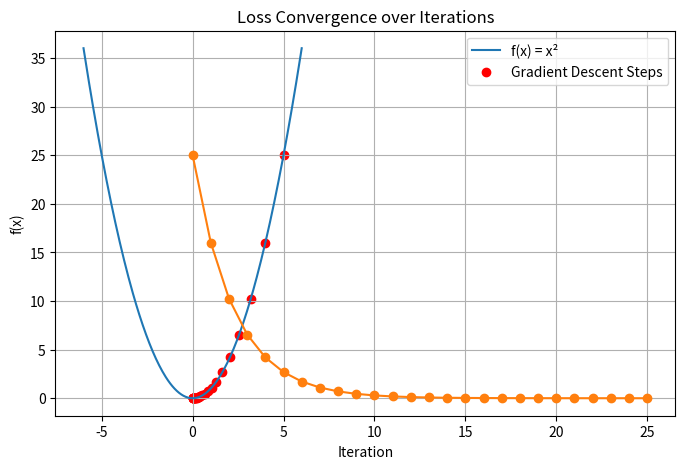

Recreate this plot in Python.
import numpy as np
import matplotlib.pyplot as plt

# 目標函數 f(x) = x^2
def f(x):
    return x**2

# 導數 f'(x) = 2x
def df(x):
    return 2*x

# 初始值設定
x = 5.0          # 起點
lr = 0.1         # 學習率
epochs = 25      # 迭代次數

x_history = [x]

for i in range(epochs):
    grad = df(x)
    x = x - lr * grad
    x_history.append(x)

print(f"最終結果 x = {x:.5f}, f(x) = {f(x):.5f}")

# 繪製函數與下降軌跡
x_vals = np.linspace(-6, 6, 200)
y_vals = f(x_vals)

plt.figure(figsize=(8, 5))
plt.plot(x_vals, y_vals, label="f(x) = x²")
plt.scatter(x_history, [f(x) for x in x_history], color='red', label="Gradient Descent Steps")
plt.title("Gradient Descent Optimization")
plt.xlabel("x")
plt.ylabel("f(x)")
plt.legend()
plt.grid(True)
plt.show()

plt.plot(range(len(x_history)), [f(x) for x in x_history], marker='o')
plt.title("Loss Convergence over Iterations")
plt.xlabel("Iteration")
plt.ylabel("f(x)")
plt.grid(True)
plt.show()